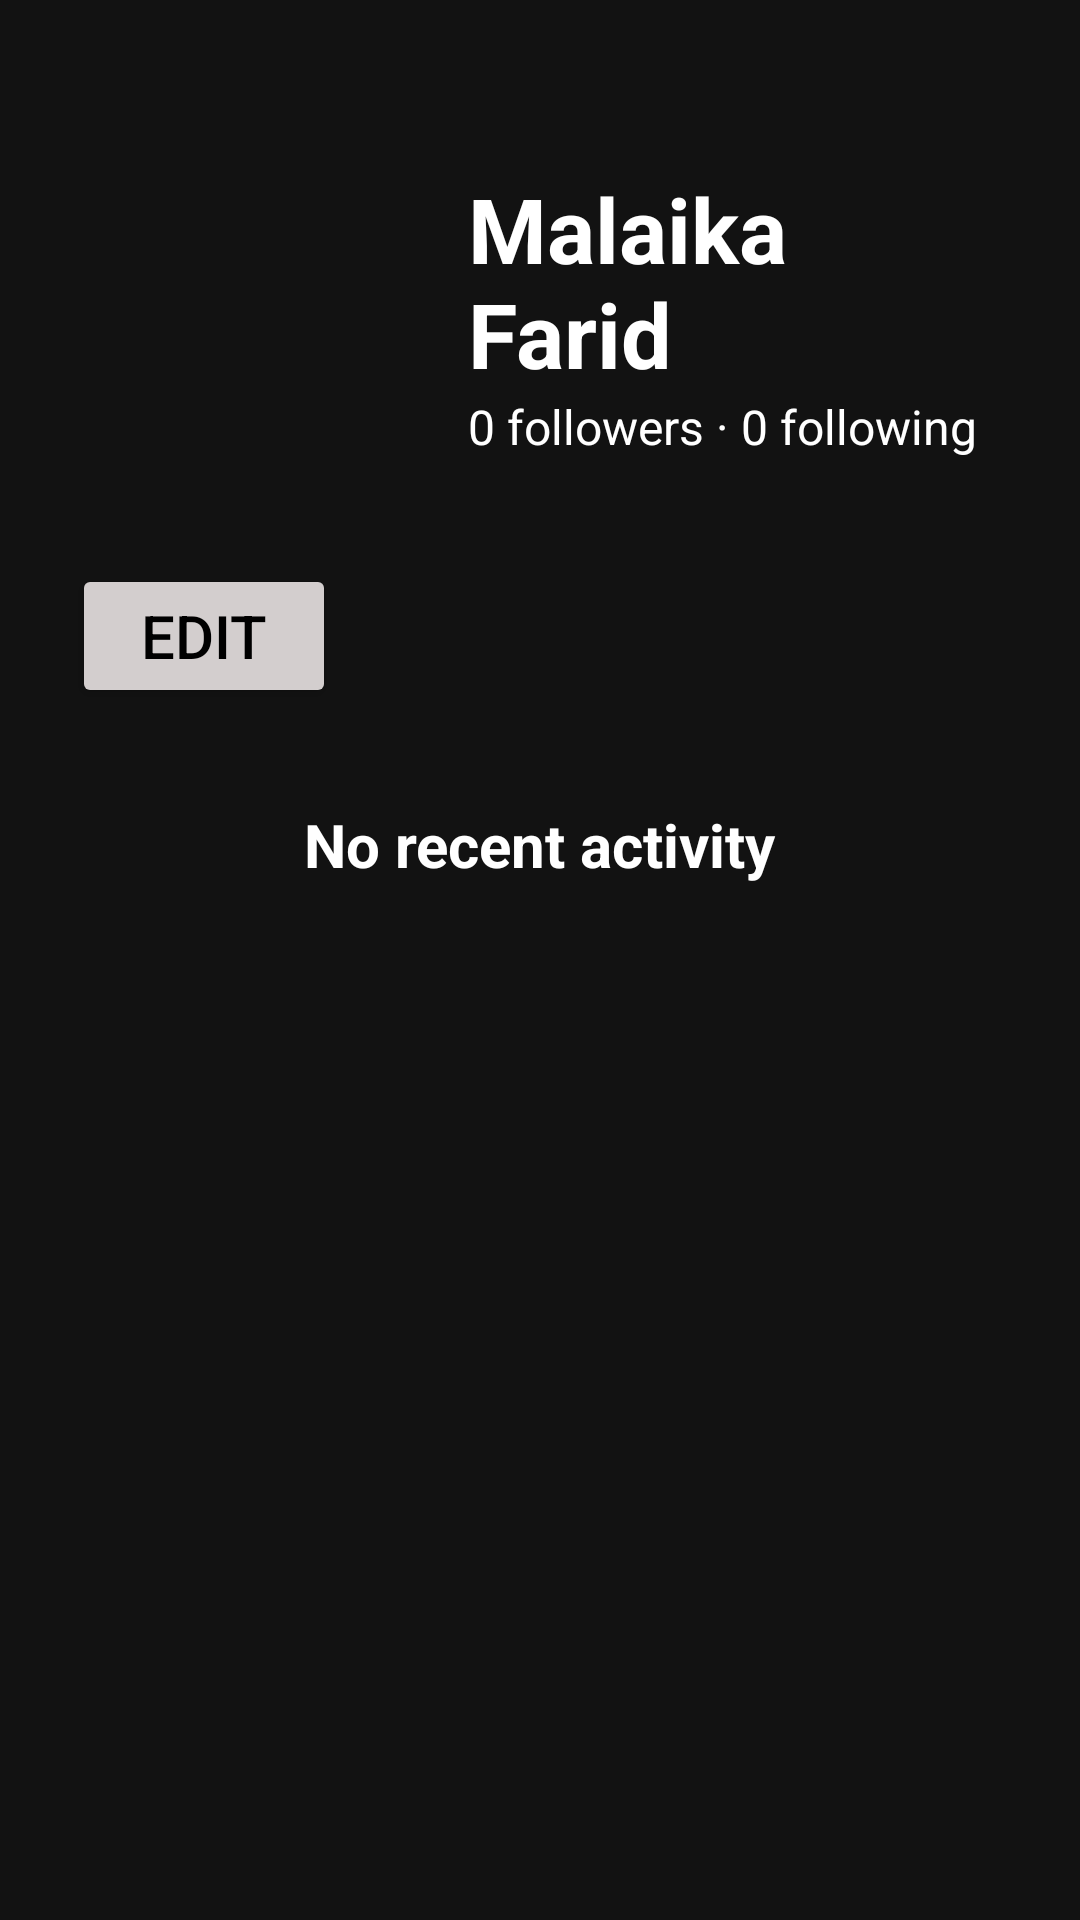

Write the Android layout XML for this screen, with the resource values it uses.
<!-- AndroidManifest.xml: application theme Theme.MySpotify -->
<!-- res/layout/fragment_profile.xml -->
<?xml version="1.0" encoding="utf-8"?>
<RelativeLayout xmlns:android="http://schemas.android.com/apk/res/android"
    android:layout_width="match_parent"
    android:layout_height="match_parent"
    android:background="#121212"
    android:padding="24dp">

    <ImageView
        android:id="@+id/profile_image"
        android:layout_width="100dp"
        android:layout_height="100dp"
        android:src="@drawable/ic_account"
        android:layout_alignParentStart="true"
        android:layout_marginTop="32dp" />

    <TextView
        android:id="@+id/profile_name"
        android:layout_width="wrap_content"
        android:layout_height="wrap_content"
        android:layout_toRightOf="@id/profile_image"
        android:layout_marginTop="32dp"
        android:layout_marginLeft="32dp"
        android:text="Malaika Farid"
        android:textSize="30sp"
        android:textColor="#FFFFFF"
        android:textStyle="bold" />

    <TextView
        android:id="@+id/follower_count"
        android:layout_width="wrap_content"
        android:layout_height="wrap_content"
        android:layout_toRightOf="@id/profile_image"
        android:layout_below="@id/profile_name"
        android:layout_marginLeft="32dp"
        android:text="0 followers · 0 following"
        android:textColor="#FFFFFF"
        android:textSize="16sp" />

    <Button
        android:id="@+id/edit_button"
        android:layout_width="wrap_content"
        android:layout_height="wrap_content"
        android:layout_below="@id/profile_image"
        android:backgroundTint="#D3CECE"
        android:textColor="#000000"
        android:textSize="20sp"
        android:layout_marginTop="32dp"
        android:text="Edit" />

    <ImageView
        android:id="@+id/three_dots"
        android:layout_width="30dp"
        android:layout_height="50dp"
        android:layout_marginStart="18dp"
        android:layout_marginTop="165dp"
        android:layout_toRightOf="@id/edit_button"
        android:contentDescription="Menu"
        android:src="@drawable/ic_dots" />

    <TextView
        android:id="@+id/no_recent_activity"
        android:layout_width="wrap_content"
        android:layout_height="wrap_content"
        android:layout_below="@id/edit_button"
        android:layout_centerHorizontal="true"
        android:layout_marginTop="32dp"
        android:text="No recent activity"
        android:textColor="#FFFFFF"
        android:textSize="20sp"
        android:textStyle="bold" />

</RelativeLayout>
<!-- resources referenced by this layout -->
<resources>
  <style name="Theme.MySpotify" parent="Base.Theme.MySpotify" />
  <style name="Base.Theme.MySpotify" parent="Theme.Material3.DayNight.NoActionBar">
          
          <item name="colorPrimary">#CED3D0</item> 
          <item name="colorOnPrimary">@color/black</item> 
          <item name="colorSecondary">@color/white</item> 
          <item name="colorOnSecondary">@color/black</item> 
      </style>
  <color name="black">#FF000000</color>
  <color name="white">#FFFFFFFF</color>
</resources>
